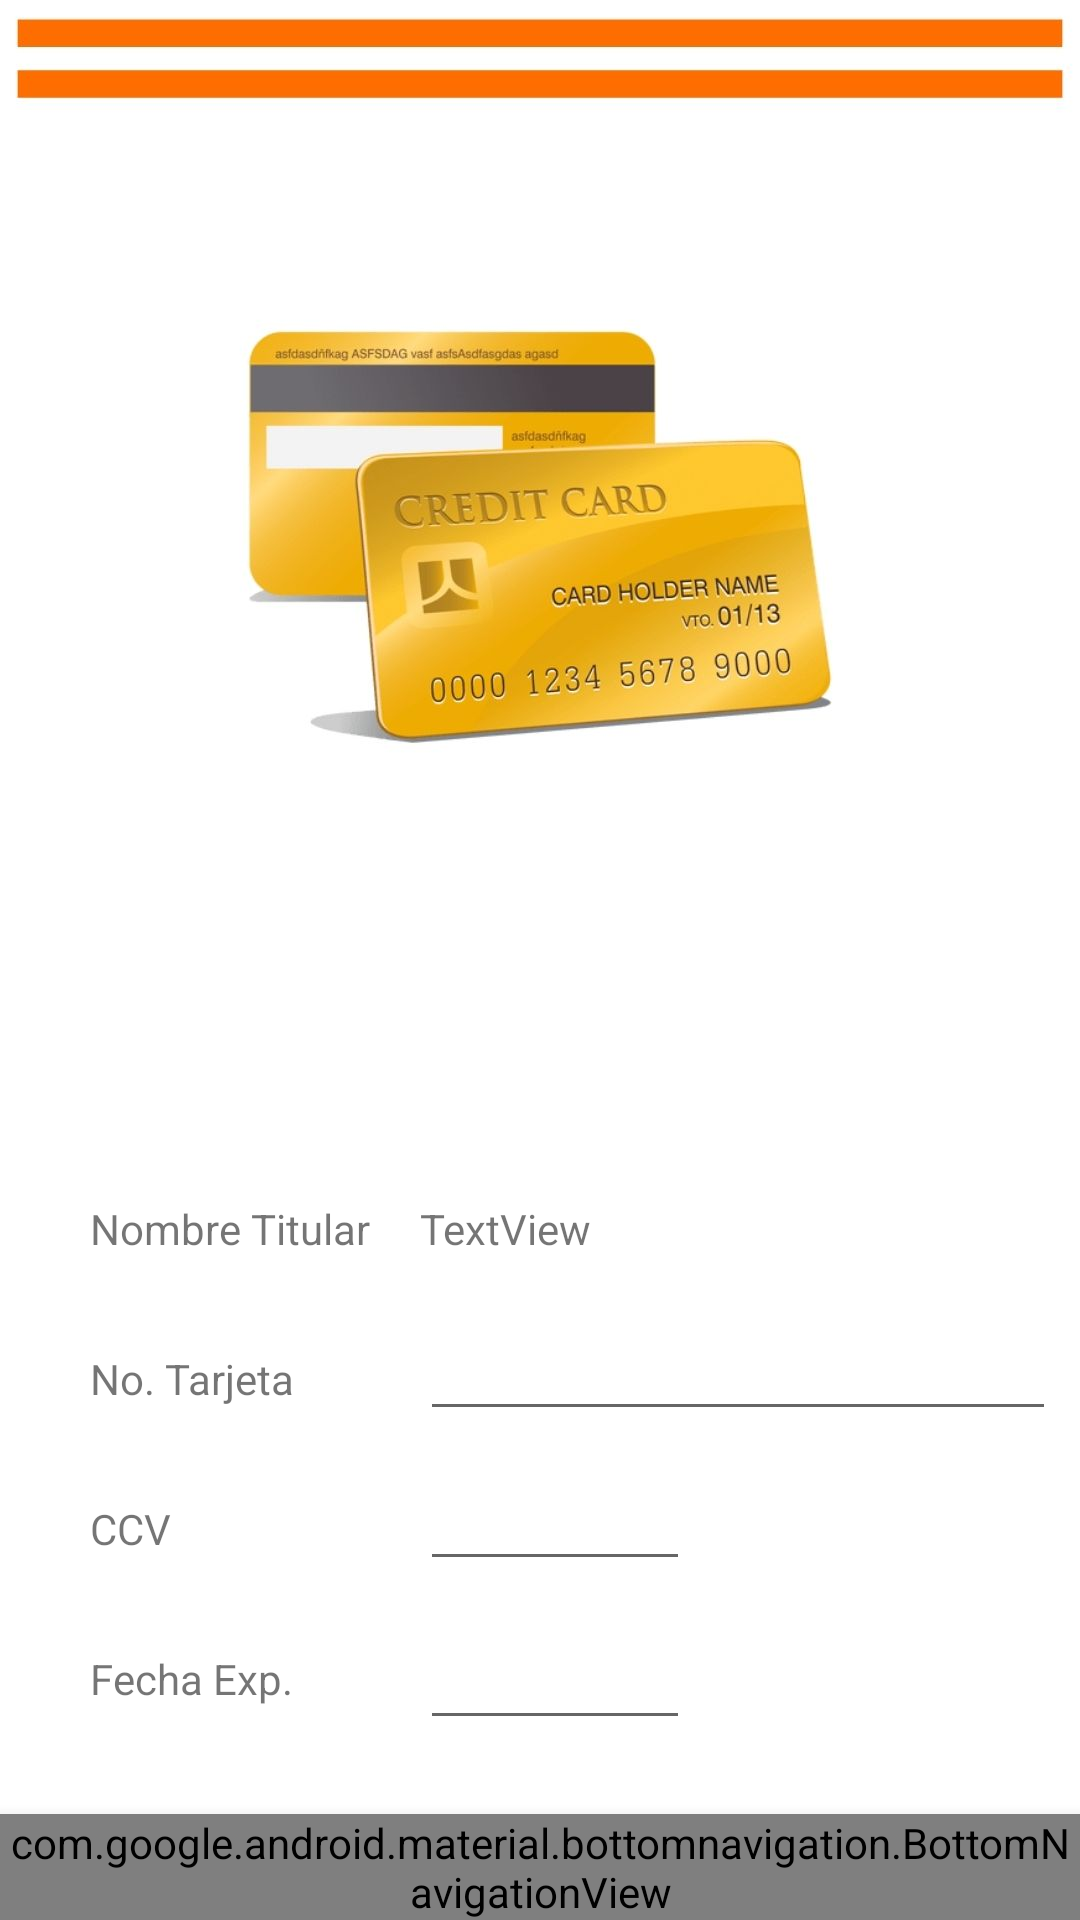

Write the Android layout XML for this screen, with the resource values it uses.
<!-- AndroidManifest.xml: application theme AppTheme -->
<!-- res/layout/activity_form_credit_card.xml -->
<?xml version="1.0" encoding="utf-8"?>
<RelativeLayout xmlns:android="http://schemas.android.com/apk/res/android"
    xmlns:app="http://schemas.android.com/apk/res-auto"
    xmlns:tools="http://schemas.android.com/tools"
    android:layout_width="match_parent"
    android:layout_height="match_parent"
    android:background="@drawable/dise_o_final_tarjeta_de_cr_dito">

    <TextView
        android:id="@+id/textView"
        android:layout_width="wrap_content"
        android:layout_height="wrap_content"
        android:layout_marginTop="400dp"
        android:layout_marginStart="30dp"
        android:text="Nombre Titular"
        app:layout_constraintStart_toStartOf="parent"
        tools:layout_editor_absoluteY="272dp" />

    <TextView
        android:id="@+id/textView2"
        android:layout_width="171dp"
        android:layout_height="29dp"
        android:layout_marginTop="400dp"
        android:layout_marginStart="140dp"
        android:text="TextView"
        app:layout_constraintTop_toBottomOf="@+id/textView"
        tools:layout_editor_absoluteX="13dp" />

    <TextView
        android:id="@+id/textView3"
        android:layout_width="wrap_content"
        android:layout_height="wrap_content"
        android:layout_marginTop="450dp"
        android:layout_marginStart="30dp"
        android:text="No. Tarjeta"
        app:layout_constraintStart_toStartOf="parent"
        tools:layout_editor_absoluteY="272dp" />

    <EditText
        android:id="@+id/editTextNumber2"
        android:layout_width="212dp"
        android:layout_height="27dp"
        android:layout_marginTop="450dp"
        android:layout_marginStart="140dp"
        android:ems="10"
        android:inputType="number"
        app:layout_constraintTop_toBottomOf="@+id/textView3"
        tools:layout_editor_absoluteX="193dp" />

    <TextView
        android:id="@+id/textView5"
        android:layout_width="wrap_content"
        android:layout_height="wrap_content"
        android:layout_marginTop="500dp"
        android:layout_marginStart="30dp"
        android:text="CCV"
        app:layout_constraintStart_toStartOf="parent"
        tools:layout_editor_absoluteY="415dp" />
    <EditText
        android:id="@+id/editTextNumber3"
        android:layout_width="90dp"
        android:layout_height="27dp"
        android:layout_marginTop="500dp"
        android:layout_marginStart="140dp"
        android:ems="10"
        android:inputType="number"
        tools:layout_editor_absoluteX="193dp"
        tools:layout_editor_absoluteY="448dp" />


    <TextView
        android:id="@+id/textView4"
        android:layout_width="wrap_content"
        android:layout_height="wrap_content"
        android:layout_marginTop="550dp"
        android:layout_marginStart="30dp"
        android:text="Fecha Exp."
        app:layout_constraintStart_toStartOf="parent"
        tools:layout_editor_absoluteY="415dp" />

    <EditText
        android:id="@+id/editTextDate"
        android:layout_width="90dp"
        android:layout_height="30dp"
        android:layout_marginTop="550dp"
        android:layout_marginStart="140dp"
        android:ems="10"
        android:inputType="date"
        tools:layout_editor_absoluteX="15dp"
        tools:layout_editor_absoluteY="447dp" />

    <Button
        android:id="@+id/btnPagarTarjeta"
        android:layout_width="wrap_content"
        android:layout_height="wrap_content"
        android:layout_marginTop="620dp"
        android:layout_marginStart="150dp"
        android:text="Pagar"
        tools:layout_editor_absoluteX="308dp"
        tools:layout_editor_absoluteY="511dp" />


    <com.google.android.material.bottomnavigation.BottomNavigationView

        android:id="@+id/bottom_navigation"
        android:layout_width="match_parent"
        android:layout_height="wrap_content"


        android:layout_alignParentStart="true"
        android:layout_alignParentLeft="true"
        android:layout_alignParentEnd="true"
        android:layout_alignParentRight="true"

        android:layout_alignParentBottom="true"
        android:elevation="8dp"
        android:background="@color/green"
        app:itemBackground="@color/green"
        app:itemIconTint="@android:color/white"
        app:itemTextColor="@android:color/white"
        app:labelVisibilityMode="selected"
        app:layout_constraintBottom_toBottomOf="parent"

        app:layout_constraintLeft_toLeftOf="parent"
        app:layout_constraintRight_toRightOf="parent"
        app:menu="@menu/bottom_navigation_bar"

        />


</RelativeLayout>
<!-- resources referenced by this layout -->
<resources>
  <!-- drawable dise_o_final_tarjeta_de_cr_dito: jpg bitmap (drawable-tvdpi, 70684 bytes) -->
  <style name="AppTheme" parent="Theme.AppCompat.Light.NoActionBar">
          
          <item name="colorPrimary">@color/colorPrimary</item>
  
          <item name="colorAccent">@color/colorAccent</item>
      </style>
  <color name="colorPrimary">#FFFFFF</color>
  <color name="colorAccent">#11B3BA</color>
</resources>
